The GitHub repository Nishmaa93/Thesis_Ehr_Model contains a labelled image folder "preprocessed" with 4 categories: COVID-19, normal, pneumonia, turberculosis. Examples follow, each with its label.

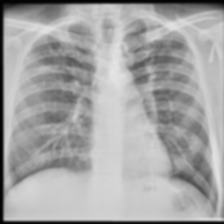
Label: turberculosis

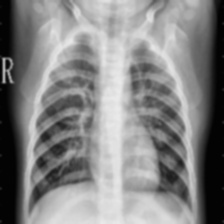
Label: pneumonia

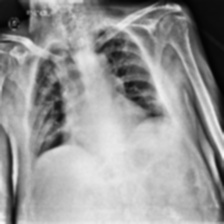
Label: COVID-19

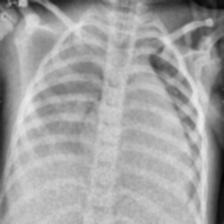
Label: pneumonia

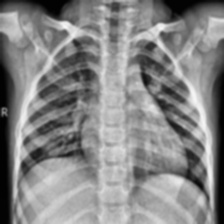
Label: normal

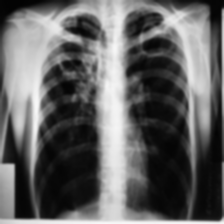
Label: turberculosis
